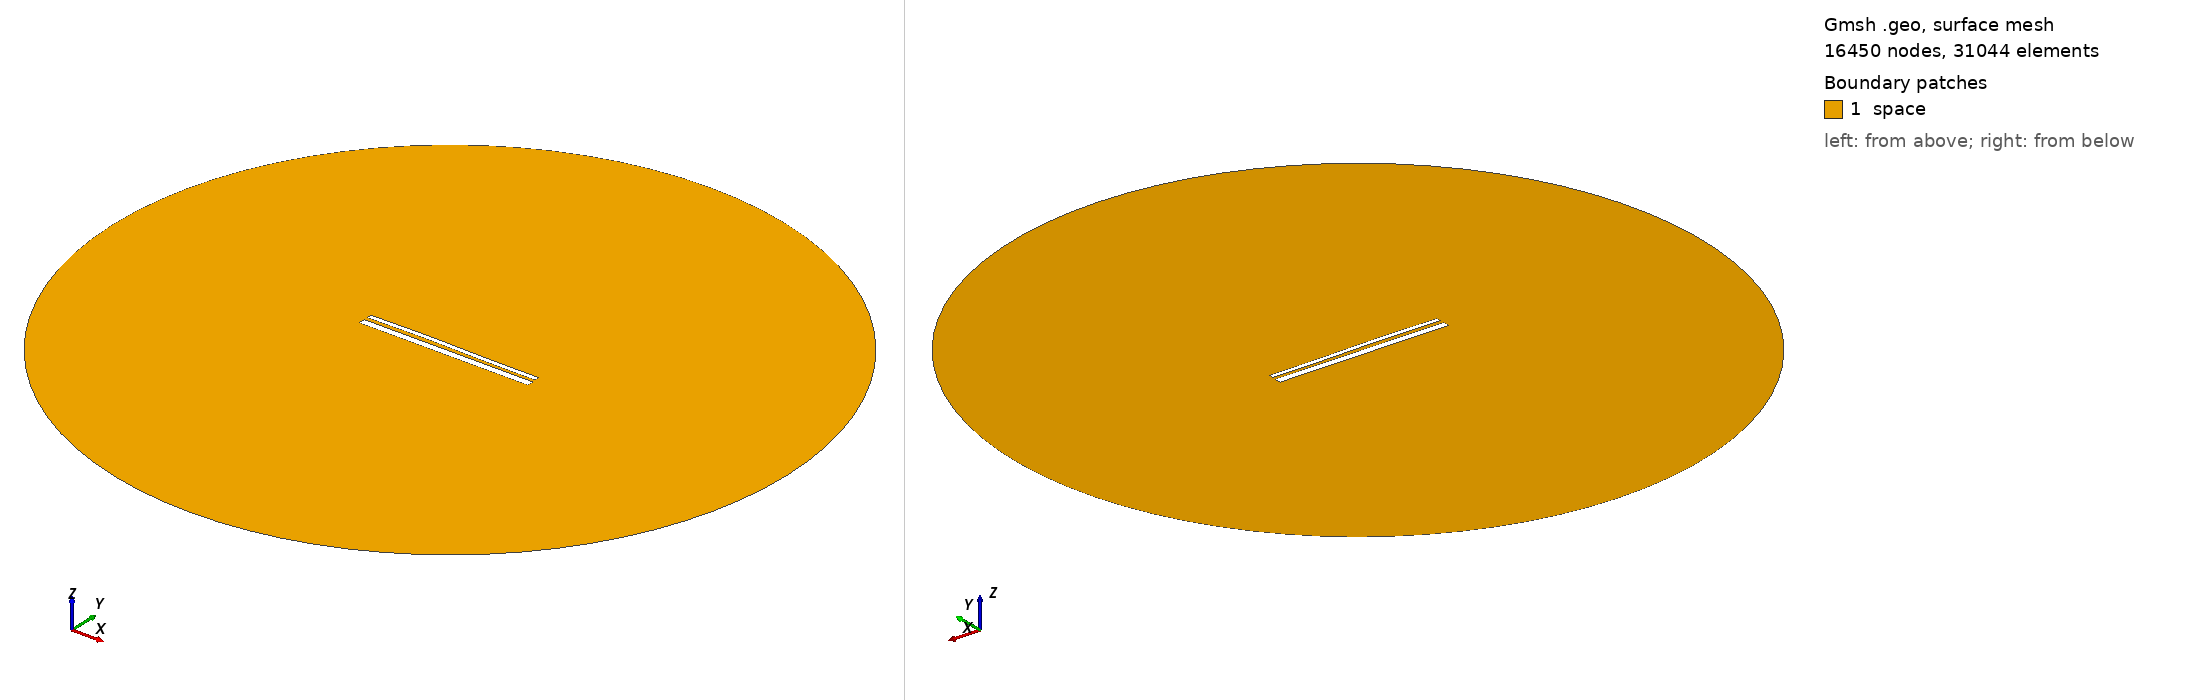

Gmsh geometry script, surface-meshed: 16450 nodes, 31044 surface elements. Boundary patches (legend numbers): 1 space. Left view from above one corner, right view from below the opposite corner. Legend entries are the model's physical surfaces. The drawing asked Gmsh for element sizes between 1% and 20% of the model's largest extent; the script's own settings can give other sizes.

=== 1727.geo (drawn) ===
//---------------------------------------
// Geometry kernel
//---------------------------------------

SetFactory("OpenCASCADE");



//---------------------------------------
// Parameters of the geometry
//---------------------------------------

// Overetch of the upper plate
overetch = 0.5;

// Distance between the plates
distance = 1.75;

// Discretization over the x axis (for the deformation)
nx = 50; 

// Length of the plate
L = 100 - overetch; 

// Number of modes
n = 4; 

// 1st mode coefficient
coeff(1) = -0.15;
beta(1) = 0.596864 * 3.1415926535 / L;

// 2nd mode coefficient
coeff(2) = 0.15;
beta(2) = 1.49418 * 3.1415926535 / L;

// 3rd mode coefficient
coeff(3) = 0.15;
beta(3) = 2.50025 * 3.1415926535 / L;

// 4th mode coefficient
coeff(4) = 0.0;
beta(4) = 3.49999 * 3.1415926535 / L;



//---------------------------------------
// Upper plate (deformed rectangle)
//---------------------------------------

// Coordiantes of the upper plate
xmin = -50;
xmax = 50 - overetch;

// Height of the upper plate
yheight = 4 - 2 * overetch;

// Indexes of the points
UpperID[] = {};
LowerID[] = {};
LeftID[] = {};
RightID[] = {};

// Point index
p = 1;

// Horizontal edges
For i In {1:nx}
    x = xmin + (i-1)*(xmax - xmin)/(nx-1);

    y_bottom = distance / 2 + overetch;
    For j In {1:n}
        C = (Cosh(beta(j)*L) + Cos(beta(j)*L)) / (Sinh(beta(j)*L) + Sin(beta(j)*L));
        y_bottom  = y_bottom + coeff(j) * (Cosh(beta(j)*(x+50)) - Cos(beta(j)*(x+50)) - C * (Sinh(beta(j)*(x+50)) - Sin(beta(j)*(x+50))));
    EndFor

    y_top = y_bottom + yheight;

    Point(p) = {x, y_top, 0, 1.0};
    UpperID[i] = p;
    p = p + 1;

    Point(p) = {x, y_bottom, 0, 1.0};
    LowerID[i] = p;
    p = p + 1;
EndFor

// Create point lists
UpperPts[] = {}; LowerPts[] = {};
For i In {1:nx}
  UpperPts[] += {UpperID[i]};
  LowerPts[] += {LowerID[i]};
EndFor

// Build splines
Spline(1) = {UpperPts[]};
Spline(2) = {LowerPts[]};
Line(3) = {LowerPts[nx-1], UpperPts[nx-1]};
Line(4) = {LowerPts[0], UpperPts[0]};

// Build the plane surface
Curve Loop(1) = {2, 3, -1, -4};
Plane Surface(1) = {1};



//---------------------------------------
// Lower plate (rectangle)
//---------------------------------------

// Vertices
Point(1001) = {-50, -1, 0, 1.0};
Point(1002) = { 50, -1, 0, 1.0};
Point(1003) = { 50,  -5, 0, 1.0};
Point(1004) = {-50,  -5, 0, 1.0};

// Edges
Line(5) = {1001, 1002};
Line(6) = {1002, 1003};
Line(7) = {1003, 1004};
Line(8) = {1004, 1001};

// Plane surface
Line Loop(2) = {5, 6, 7, 8};
Plane Surface(2) = {2}; 



//---------------------------------------
// Outer (fictious) boundary
//---------------------------------------

// Points
Point(1005) = {0, 0, 0};       // Center
Point(1006) = {200, 0, 0};     // Start point
Point(1007) = {0, 200, 0};     // 90 degrees
Point(1008) = {-200, 0, 0};    // 180 degrees
Point(1009) = {0, -200, 0};    // 270 degrees

// Circle arcs (each needs start, center, end)
Circle(9) = {1006, 1005, 1007};
Circle(10) = {1007, 1005, 1008};
Circle(11) = {1008, 1005, 1009};
Circle(12) = {1009, 1005, 1006};

// Plane surface for the entire domain
Curve Loop(3) = {9, 10, 11, 12};
Surface(3) = {3};

// Subtract the plates from the whole domain to obtain the actual domain where we want to solve the equations
BooleanDifference{ Surface{3}; Delete; }{ Surface{1}; Surface{2}; Delete; }




//---------------------------------------
// Transfinite Lines/Curves
//---------------------------------------

// Set the number of points on the boundaries
r = 12;
d = 0.15;

// Plates
Transfinite Curve {1} = 50*r/4 Using Progression 1;
Transfinite Line {2} = 50*r Using Progression 1;
Transfinite Curve {3, 4} = 2*r Using Progression 1+d;
Transfinite Line {5} = 50*r Using Progression 1;
Transfinite Line {7} = 50*r/4 Using Progression 1;
Transfinite Line {6} = 2*r Using Progression 1+d;
Transfinite Line {8} = 2*r Using Progression 1-d;

// Outer boundary
Transfinite Line {9, 10, 11, 12} = 20 Using Progression 1;



//---------------------------------------
// Physical groups
//---------------------------------------                

// Physical curves (boundaries)
Physical Line("force_segment", 10) = {2};
Physical Line("upper_plate", 11) = {1, 3, 4};
Physical Line("lower_plate", 12) = {5, 6, 7, 8};
Physical Line("boundary", 20) = {9, 10, 11, 12};

// Physical Surfaces
Physical Surface("space", 30) = {3};



//---------------------------------------
// 6. Generate the Mesh
//---------------------------------------

// 2D mesh generation
Mesh 2;
